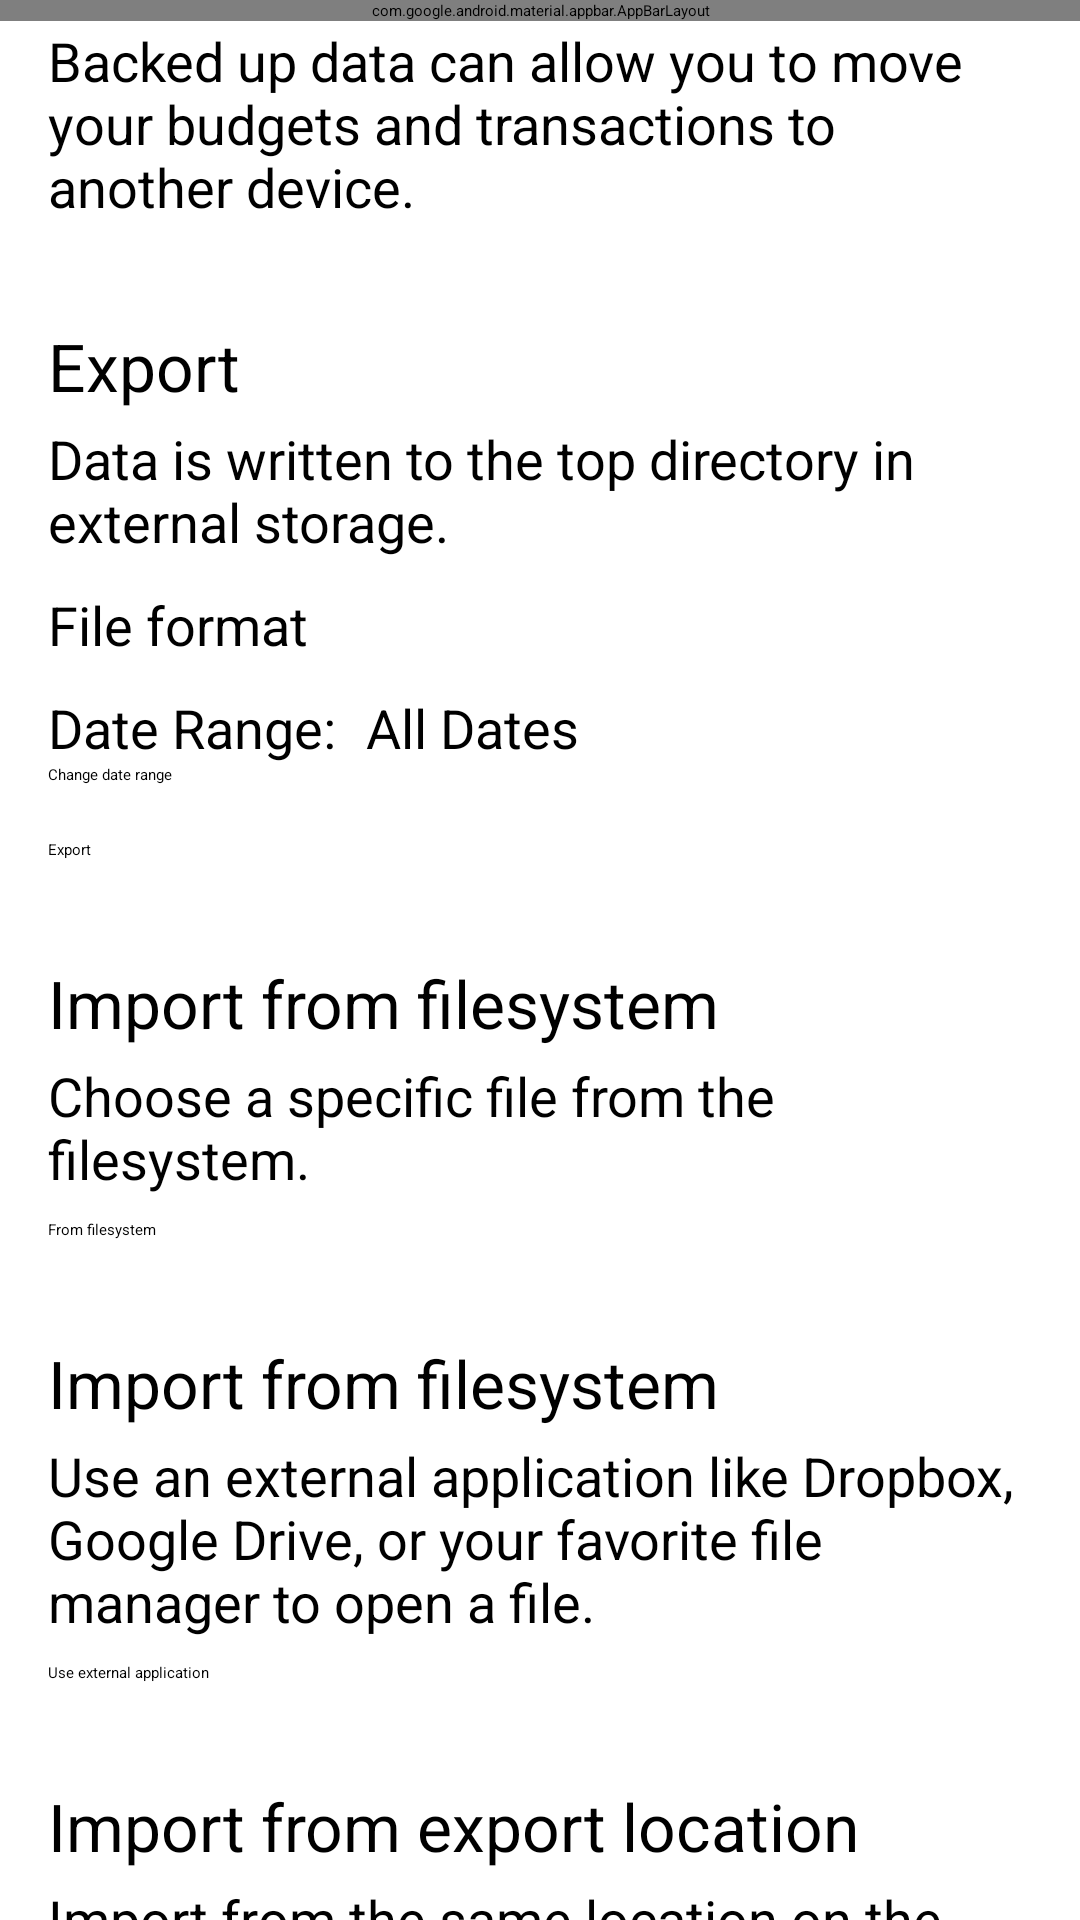

Here is an Android app screen rendered from its layout file. Give the layout XML and the strings, colors and styles it references.
<!-- AndroidManifest.xml: application theme AppTheme -->
<!-- res/layout/import_export_activity.xml -->
<?xml version="1.0" encoding="utf-8"?>
<androidx.coordinatorlayout.widget.CoordinatorLayout xmlns:android="http://schemas.android.com/apk/res/android"
                                                 xmlns:app="http://schemas.android.com/apk/res-auto"
                                                 android:layout_width="match_parent"
                                                 android:layout_height="match_parent"
                                                 android:fitsSystemWindows="true">

    <com.google.android.material.appbar.AppBarLayout
        android:layout_width="match_parent"
        android:layout_height="wrap_content"
        android:theme="@style/AppTheme.AppBarOverlay">

        <androidx.appcompat.widget.Toolbar
            android:id="@+id/toolbar"
            android:layout_width="match_parent"
            android:layout_height="?attr/actionBarSize"
            android:background="?attr/colorPrimary"
            app:popupTheme="@style/AppTheme.PopupOverlay" />

    </com.google.android.material.appbar.AppBarLayout>

    <ScrollView xmlns:android="http://schemas.android.com/apk/res/android"
                android:layout_width="match_parent"
                android:layout_height="match_parent"
                android:fillViewport="true"
                app:layout_behavior="@string/appbar_scrolling_view_behavior">

        <LinearLayout android:orientation="vertical"
                      android:layout_width="fill_parent"
                      android:layout_height="wrap_content"
                      android:paddingTop="8dp"
                      android:paddingLeft="16dp"
                      android:paddingRight="16dp"
                      android:paddingBottom="8dp">
            <TextView
                android:layout_width="wrap_content"
                android:layout_height="wrap_content"
                android:textSize="@dimen/text_size_medium"
                android:layout_gravity="center"
                android:text="@string/importExportHelp"/>

            <View
                android:id="@+id/dividerExport"
                android:layout_width="fill_parent"
                android:layout_height="1dp"
                android:layout_margin="16dp"
                android:background="?android:attr/listDivider"/>

            <TextView
                android:id="@+id/exportOptionTitle"
                android:layout_width="match_parent"
                android:layout_height="wrap_content"
                android:textSize="@dimen/text_size_large"
                android:text="@string/exportName"/>

            <TextView
                android:id="@+id/exportOptionExplanation"
                android:layout_width="match_parent"
                android:layout_height="wrap_content"
                android:layout_marginTop="4dp"
                android:textSize="@dimen/text_size_medium"
                android:text="@string/exportOptionExplanation"/>

            <LinearLayout
                android:layout_width="match_parent"
                android:layout_height="wrap_content"
                android:orientation="horizontal"
                android:paddingTop="10dp"
                android:paddingBottom="10dp">
                <TextView
                    android:id="@+id/exportFileFormatSpinnerLabel"
                    android:textSize="@dimen/text_size_medium"
                    android:layout_gravity="start"
                    android:layout_width="wrap_content"
                    android:layout_height="wrap_content"
                    android:labelFor="@+id/exportFileFormatSpinner"
                    android:text="@string/fileFormat" />

                <Spinner
                    android:id="@+id/exportFileFormatSpinner"
                    android:layout_width="fill_parent"
                    android:layout_height="wrap_content"
                    android:layout_gravity="end"
                    android:textSize="@dimen/text_size_medium"
                    android:paddingStart="20dp"
                    android:paddingEnd="20dp"
                    android:drawSelectorOnTop="true" />
            </LinearLayout>

            <LinearLayout
                android:layout_width="match_parent"
                android:layout_height="wrap_content"
                android:orientation="horizontal">
                <TextView
                    android:textSize="@dimen/text_size_medium"
                    android:layout_gravity="start"
                    android:layout_width="wrap_content"
                    android:layout_height="wrap_content"
                    android:labelFor="@+id/exportFileFormatSpinner"
                    android:text="@string/dateRangeField" />

                <TextView
                    android:id="@+id/dateRangeText"
                    android:textSize="@dimen/text_size_medium"
                    android:layout_gravity="start"
                    android:layout_width="wrap_content"
                    android:layout_height="wrap_content"
                    android:labelFor="@+id/exportFileFormatSpinner"
                    android:layout_marginStart="10dp"
                    android:layout_marginLeft="10dp"
                    android:text="@string/allDates" />
            </LinearLayout>

            <Button
                android:id="@+id/dateRangeSelectButton"
                android:layout_width="wrap_content"
                android:layout_height="wrap_content"
                android:layout_gravity="start"
                android:paddingBottom="10dp"
                android:text="@string/changeDateRange" />

            <Button
                android:id="@+id/exportButton"
                android:layout_width="match_parent"
                android:layout_height="wrap_content"
                android:layout_gravity="center_horizontal"
                android:layout_marginTop="8dp"
                android:text="@string/exportName" />

            <View
                android:id="@+id/dividerImportFilesystem"
                android:layout_width="fill_parent"
                android:layout_height="1dp"
                android:layout_margin="16dp"
                android:background="?android:attr/listDivider"/>

            <TextView
                android:id="@+id/importOptionFilesystemTitle"
                android:layout_width="match_parent"
                android:layout_height="wrap_content"
                android:textSize="@dimen/text_size_large"
                android:text="@string/importOptionFilesystemTitle"/>

            <TextView
                android:id="@+id/importOptionFilesystemExplanation"
                android:layout_width="match_parent"
                android:layout_height="wrap_content"
                android:layout_marginTop="4dp"
                android:textSize="@dimen/text_size_medium"
                android:text="@string/importOptionFilesystemExplanation"/>

            <Button
                android:id="@+id/importOptionFilesystemButton"
                android:layout_width="match_parent"
                android:layout_height="wrap_content"
                android:layout_gravity="center_horizontal"
                android:layout_marginTop="8dp"
                android:text="@string/importOptionFilesystemButton" />


            <View
                android:id="@+id/dividerImportApplication"
                android:layout_width="fill_parent"
                android:layout_height="1dp"
                android:layout_margin="16dp"
                android:background="?android:attr/listDivider"/>

            <TextView
                android:id="@+id/importOptionApplicationTitle"
                android:layout_width="match_parent"
                android:layout_height="wrap_content"
                android:textSize="@dimen/text_size_large"
                android:text="@string/importOptionApplicationTitle"/>

            <TextView
                android:id="@+id/importOptionApplicationExplanation"
                android:layout_width="match_parent"
                android:layout_height="wrap_content"
                android:layout_marginTop="4dp"
                android:textSize="@dimen/text_size_medium"
                android:text="@string/importOptionApplicationExplanation"/>

            <Button
                android:id="@+id/importOptionApplicationButton"
                android:layout_width="match_parent"
                android:layout_height="wrap_content"
                android:layout_gravity="center_horizontal"
                android:layout_marginTop="8dp"
                android:text="@string/importOptionApplicationButton" />


            <View
                android:id="@+id/dividerImportFixed"
                android:layout_width="fill_parent"
                android:layout_height="1dp"
                android:layout_margin="16dp"
                android:background="?android:attr/listDivider"/>

            <TextView
                android:id="@+id/importOptionFixedTitle"
                android:layout_width="match_parent"
                android:layout_height="wrap_content"
                android:textSize="@dimen/text_size_large"
                android:text="@string/importOptionFixedTitle"/>

            <TextView
                android:id="@+id/importOptionFixedExplanation"
                android:layout_width="match_parent"
                android:layout_height="wrap_content"
                android:layout_marginTop="4dp"
                android:textSize="@dimen/text_size_medium"
                android:text="@string/importOptionFixedExplanation"/>

            <LinearLayout
                android:layout_width="match_parent"
                android:layout_height="wrap_content"
                android:orientation="horizontal"
                android:paddingTop="10dp"
                android:paddingBottom="10dp">
                <TextView
                    android:id="@+id/importOptionFixedFileFormatSpinnerLabel"
                    android:textSize="@dimen/text_size_medium"
                    android:layout_gravity="start"
                    android:layout_width="wrap_content"
                    android:layout_height="wrap_content"
                    android:labelFor="@+id/importFileFormatSpinner"
                    android:text="@string/fileFormat" />

                <Spinner
                    android:id="@+id/importFileFormatSpinner"
                    android:layout_width="fill_parent"
                    android:layout_height="wrap_content"
                    android:layout_gravity="end"
                    android:textSize="@dimen/text_size_medium"
                    android:paddingStart="20dp"
                    android:paddingEnd="20dp"
                    android:drawSelectorOnTop="true" />
            </LinearLayout>
            
            <Button
                android:id="@+id/importOptionFixedButton"
                android:layout_width="match_parent"
                android:layout_height="wrap_content"
                android:layout_gravity="center_horizontal"
                android:layout_marginTop="8dp"
                android:text="@string/importOptionFixedButton" />
        </LinearLayout>
    </ScrollView>


</androidx.coordinatorlayout.widget.CoordinatorLayout>
<!-- resources referenced by this layout -->
<resources>
  <dimen name="text_size_large">22sp</dimen>
  <dimen name="text_size_medium">18sp</dimen>
  <string name="allDates">All Dates</string>
  <string name="changeDateRange">Change date range</string>
  <string name="dateRangeField">Date Range:</string>
  <string name="exportName">Export</string>
  <string name="exportOptionExplanation">Data is written to the top directory in external storage.</string>
  <string name="fileFormat">File format</string>
  <string name="importExportHelp">Backed up data can allow you to move your budgets and transactions to another device.</string>
  <string name="importOptionApplicationButton">Use external application</string>
  <string name="importOptionApplicationExplanation">Use an external application like Dropbox, Google Drive, or your favorite file manager to open a file.</string>
  <string name="importOptionApplicationTitle">Import from filesystem</string>
  <string name="importOptionFilesystemButton">From filesystem</string>
  <string name="importOptionFilesystemExplanation">Choose a specific file from the filesystem.</string>
  <string name="importOptionFilesystemTitle">Import from filesystem</string>
  <string name="importOptionFixedButton">Use export location</string>
  <string name="importOptionFixedExplanation">Import from the same location on the filesystem that is written to on export.</string>
  <string name="importOptionFixedTitle">Import from export location</string>
  <style name="AppTheme.AppBarOverlay" parent="ThemeOverlay.AppCompat.Dark.ActionBar" />
  <style name="AppTheme.PopupOverlay" parent="ThemeOverlay.AppCompat.Light" />
  <style name="AppTheme" parent="Theme.AppCompat.Light.DarkActionBar">
          
          <item name="colorPrimary">@color/colorPrimary</item>
          <item name="colorPrimaryDark">@color/colorPrimaryDark</item>
          <item name="colorAccent">@color/colorAccent</item>
      </style>
  <color name="colorPrimary">#3F51B5</color>
  <color name="colorPrimaryDark">#303F9F</color>
  <color name="colorAccent">#FF4081</color>
</resources>
